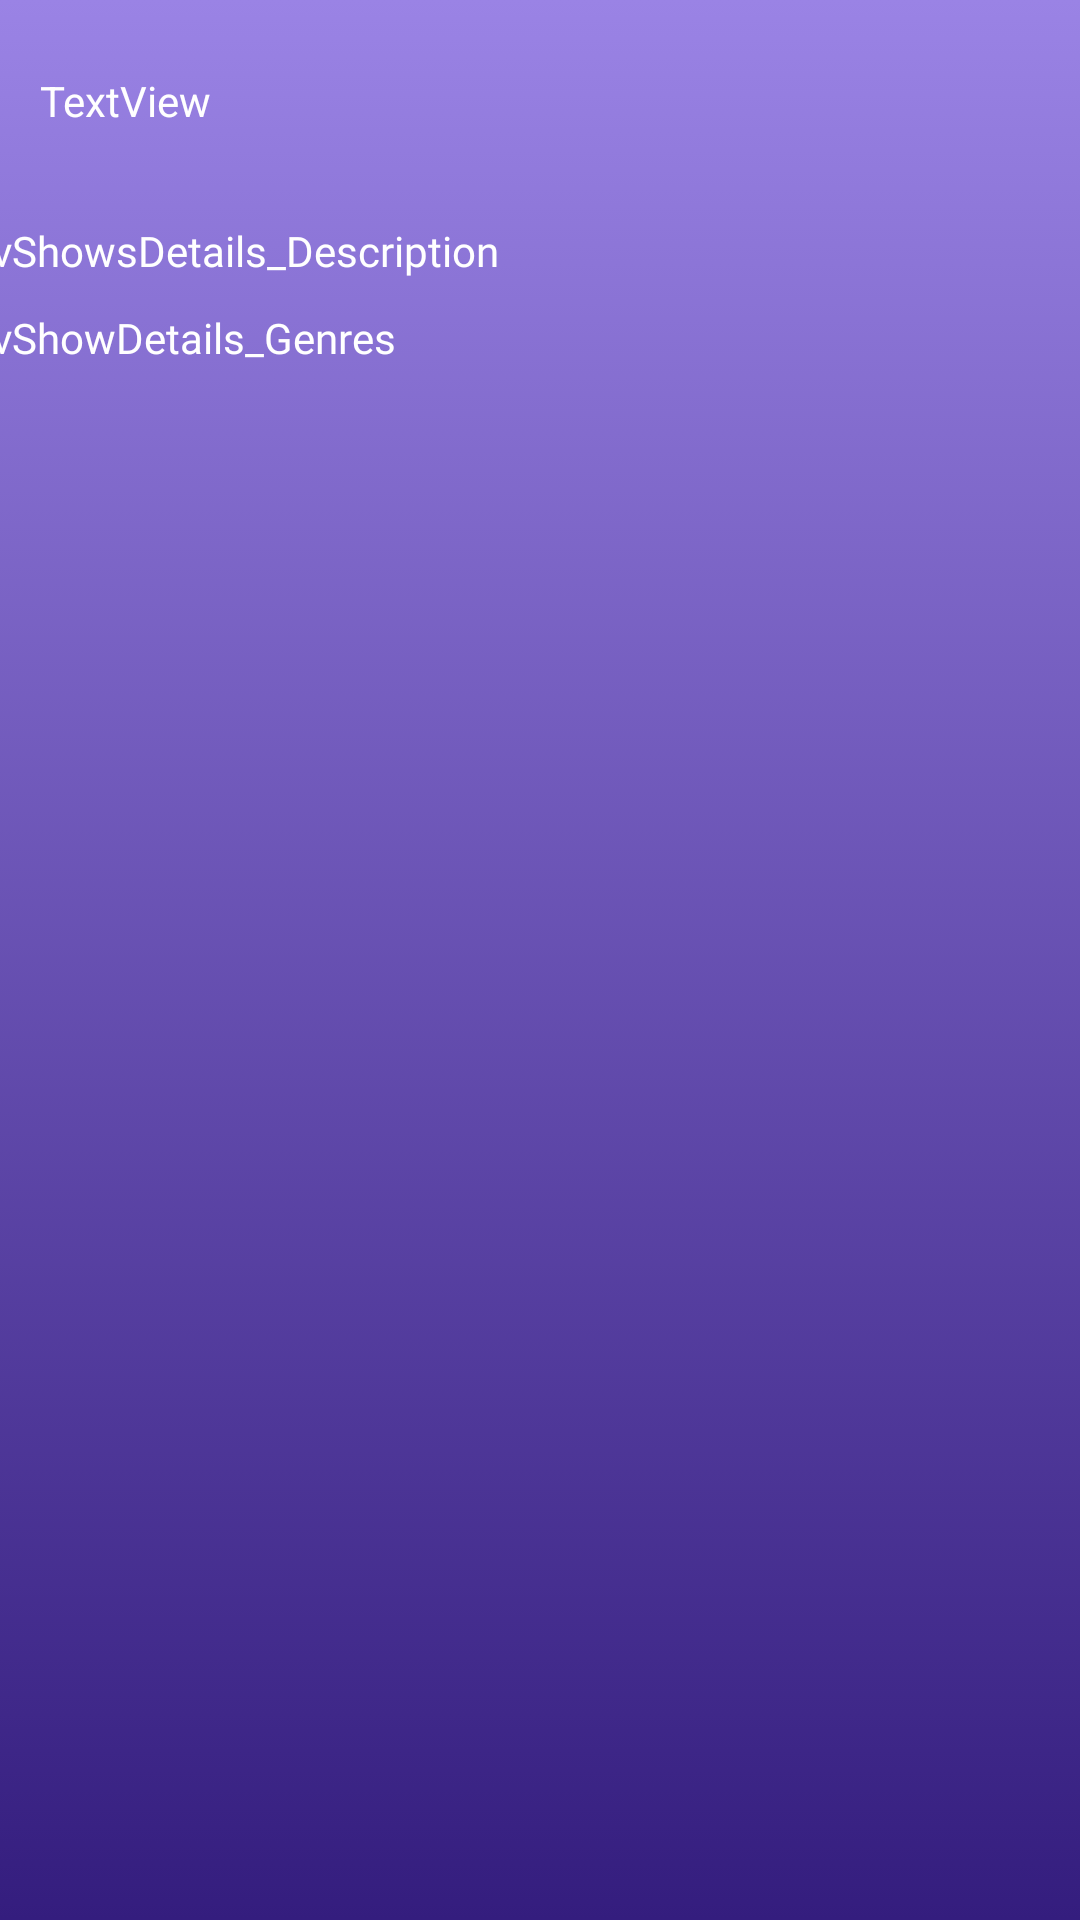

Here is an Android app screen rendered from its layout file. Give the layout XML and the strings, colors and styles it references.
<!-- AndroidManifest.xml: application theme Theme.TvTracker -->
<!-- res/layout/activity_tv_show_details.xml -->
<?xml version="1.0" encoding="utf-8"?>
<androidx.constraintlayout.widget.ConstraintLayout xmlns:android="http://schemas.android.com/apk/res/android"
    xmlns:app="http://schemas.android.com/apk/res-auto"
    xmlns:tools="http://schemas.android.com/tools"
    android:layout_width="match_parent"
    android:layout_height="match_parent"
    android:background="@drawable/gradient_background"
    tools:context=".TvShowDetails">

    <TextView
        android:id="@+id/tvShowTitle"
        android:layout_width="wrap_content"
        android:layout_height="wrap_content"
        android:layout_marginTop="24dp"
        android:text="TextView"
        android:textColor="@color/white"
        app:layout_constraintEnd_toStartOf="@+id/TvShowFav"
        app:layout_constraintHorizontal_bias="0.048"
        app:layout_constraintStart_toStartOf="parent"
        app:layout_constraintTop_toTopOf="parent" />

    <ImageView
        android:id="@+id/TvShowFav"
        android:layout_width="wrap_content"
        android:layout_height="wrap_content"
        android:layout_marginTop="24dp"
        android:layout_marginEnd="28dp"
        app:layout_constraintEnd_toEndOf="parent"
        app:layout_constraintTop_toTopOf="parent"
        app:srcCompat="@drawable/ic_baseline_star_24" />

    <ScrollView
        android:layout_width="377dp"
        android:layout_height="566dp"
        app:layout_constraintBottom_toBottomOf="parent"
        app:layout_constraintEnd_toEndOf="parent"
        app:layout_constraintHorizontal_bias="0.47"
        app:layout_constraintStart_toStartOf="parent"
        app:layout_constraintVertical_bias="0.813">

        <LinearLayout
            android:layout_width="match_parent"
            android:layout_height="wrap_content"
            android:orientation="vertical">

            <TextView
                android:id="@+id/tvShowsDetails_Desc"
                android:layout_width="match_parent"
                android:layout_height="wrap_content"
                android:fontFamily="@font/roboto_medium"
                android:text="tvShowsDetails_Description"
                android:textColor="@color/white" />

            <Space
                android:layout_width="match_parent"
                android:layout_height="10dp" />

            <TextView
                android:id="@+id/tvShowDetails_Genres"
                android:layout_width="wrap_content"
                android:layout_height="wrap_content"
                android:fontFamily="@font/roboto_medium"
                android:text="tvShowDetails_Genres"
                android:textColor="@color/white" />

            <Space
                android:layout_width="match_parent"
                android:layout_height="10dp" />

            <androidx.recyclerview.widget.RecyclerView
                android:layout_width="match_parent"
                android:id="@+id/recycler_tvShows"
                android:layout_height="489dp"
                android:padding="4dp" />

        </LinearLayout>
    </ScrollView>

</androidx.constraintlayout.widget.ConstraintLayout>
<!-- resources referenced by this layout -->
<resources>
  <!-- drawable gradient_background (drawable) -->
  <?xml version="1.0" encoding="utf-8"?>
  <selector xmlns:android="http://schemas.android.com/apk/res/android">
      <item>
          <shape>
              <gradient
                  android:startColor="#9a83e5"
                  android:endColor="#341d7e"
                  android:type="linear"
                  android:angle="270"/>
          </shape>
      </item>
  </selector>
  <style name="Theme.TvTracker" parent="Theme.MaterialComponents.DayNight.NoActionBar">
          
          <item name="colorPrimary">@color/purple_500</item>
          <item name="colorPrimaryVariant">@color/purple_700</item>
          <item name="colorOnPrimary">@color/white</item>
          
          <item name="colorSecondary">@color/teal_200</item>
          <item name="colorSecondaryVariant">@color/teal_700</item>
          <item name="colorOnSecondary">@color/black</item>
          
          <item name="android:statusBarColor" tools:targetApi="l">?attr/colorPrimaryVariant</item>
          
      </style>
  <!-- not gathered from this repository: default colours our renderer supplied (Android Studio template values) -->
  <color name="purple_500">#FF6200EE</color>
  <color name="purple_700">#FF3700B3</color>
  <color name="teal_200">#FF03DAC5</color>
  <color name="teal_700">#FF018786</color>
  <color name="black">#FF000000</color>
  <color name="white">#FFFFFFFF</color>
</resources>
